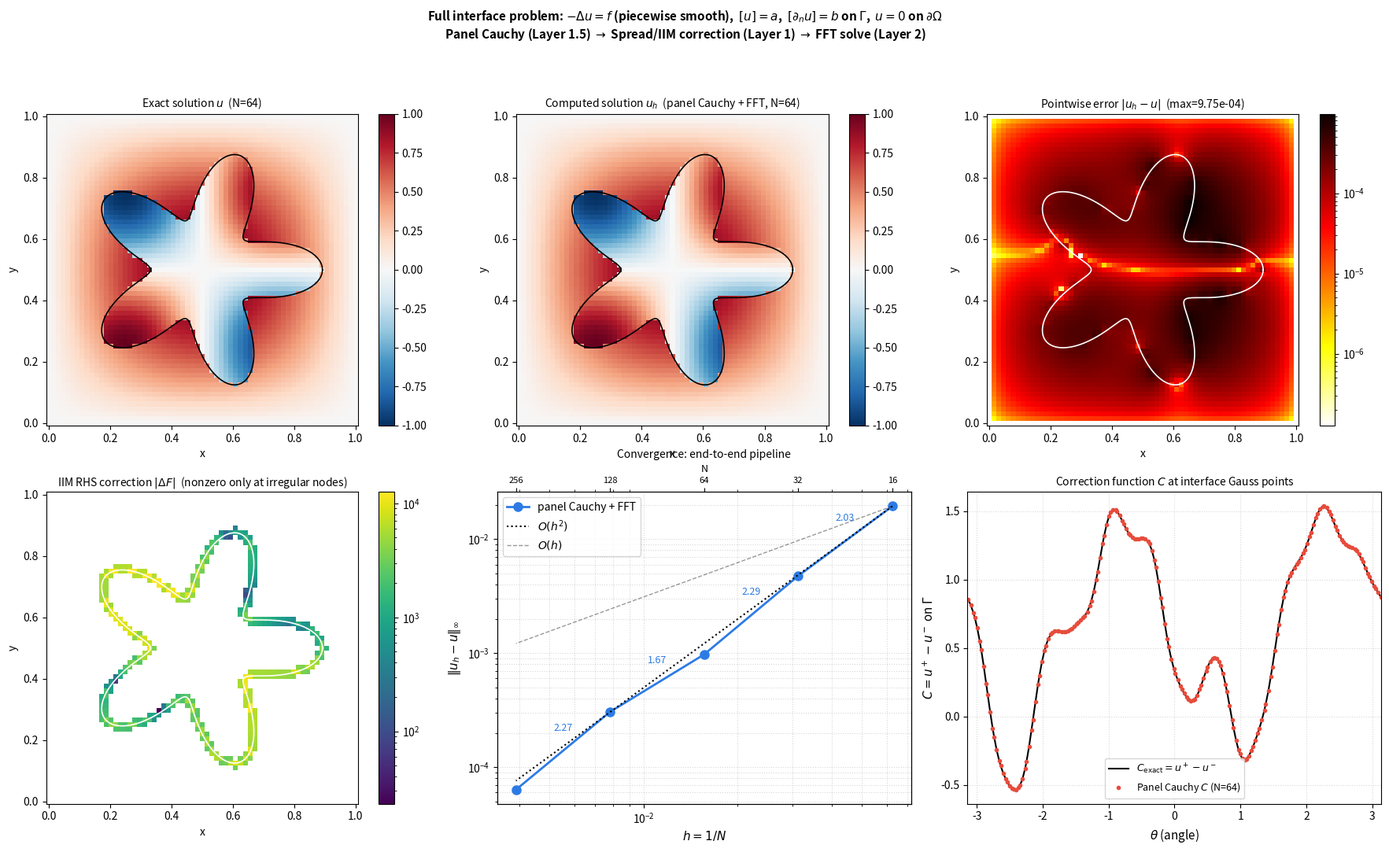

Recreate this plot in Python. (Note: this script raises an exception after producing the figure.)
"""
Full end-to-end visualization: -Δu = f (piecewise smooth) on [0,1]²,
interface jump conditions [u]=a and [∂_n u]=b on star-shaped Γ, u=0 on ∂Ω.

Pipeline (mirrors test_laplace_iface_2d.cpp):
  1. Jump data a, b, [f] at panel Gauss points.
  2. Panel Cauchy solver → C, Cx, Cy, Cxx, Cyy, Cxy at Gauss points.
  3. IIM defect correction: for each cross-interface node pair, add
         (label_nb − label_n) × C_Taylor(x_nb) / h²  to RHS.
  4. FFT Poisson solve.

Layout (2×3):
  (0,0)  Exact solution u (piecewise smooth, jump at Γ)
  (0,1)  Computed solution u_h  (N=64, panel Cauchy + FFT)
  (0,2)  Pointwise error |u_h − u|
  (1,0)  IIM RHS correction field  (shows where defect is applied)
  (1,1)  Convergence: max-norm error vs N  (log-log, O(h²) reference)
  (1,2)  C = u⁺ − u⁻ at interface Gauss points (panel Cauchy vs exact)
"""

import numpy as np
import matplotlib.pyplot as plt
import matplotlib.colors as mcolors
from scipy.fft import dstn

kPi = np.pi

# ── manufactured solution ─────────────────────────────────────────────────────

def u_plus (x, y): return np.sin(kPi*x)*np.sin(kPi*y)
def u_minus(x, y): return np.sin(2*kPi*x)*np.sin(2*kPi*y)
def f_plus (x, y): return 2.0*kPi**2*np.sin(kPi*x)*np.sin(kPi*y)
def f_minus(x, y): return 8.0*kPi**2*np.sin(2*kPi*x)*np.sin(2*kPi*y)

def C_fn  (x, y): return u_plus(x,y) - u_minus(x,y)
def Cx_fn (x, y): return  kPi*np.cos(kPi*x)*np.sin(kPi*y) - 2*kPi*np.cos(2*kPi*x)*np.sin(2*kPi*y)
def Cy_fn (x, y): return  kPi*np.sin(kPi*x)*np.cos(kPi*y) - 2*kPi*np.sin(2*kPi*x)*np.cos(2*kPi*y)
def Cxx_fn(x, y): return -kPi**2*np.sin(kPi*x)*np.sin(kPi*y) + 4*kPi**2*np.sin(2*kPi*x)*np.sin(2*kPi*y)
def Cxy_fn(x, y): return  kPi**2*np.cos(kPi*x)*np.cos(kPi*y) - 4*kPi**2*np.cos(2*kPi*x)*np.cos(2*kPi*y)
def Cyy_fn(x, y): return -kPi**2*np.sin(kPi*x)*np.sin(kPi*y) + 4*kPi**2*np.sin(2*kPi*x)*np.sin(2*kPi*y)

# ── star geometry ─────────────────────────────────────────────────────────────

CX, CY, R_STAR, A_STAR, K_STAR = 0.5, 0.5, 0.28, 0.40, 5

kGL_s = np.array([-0.7745966692414834, 0.0, 0.7745966692414834])
kGL_w = np.array([5.0/9.0, 8.0/9.0, 5.0/9.0])

def make_star_panels(N_panels):
    Nq  = 3 * N_panels
    pts = np.zeros((Nq, 2))
    nml = np.zeros((Nq, 2))
    wts = np.zeros(Nq)
    dth = 2*kPi / N_panels
    q   = 0
    for p in range(N_panels):
        th_mid = (p + 0.5) * dth
        hd     = 0.5 * dth
        for i in range(3):
            th   = th_mid + hd * kGL_s[i]
            r    = R_STAR * (1 + A_STAR * np.cos(K_STAR * th))
            drdt = -R_STAR * A_STAR * K_STAR * np.sin(K_STAR * th)
            pts[q, 0] = CX + r * np.cos(th)
            pts[q, 1] = CY + r * np.sin(th)
            tx = drdt * np.cos(th) - r * np.sin(th)
            ty = drdt * np.sin(th) + r * np.cos(th)
            tlen = np.hypot(tx, ty)
            nml[q, 0] =  ty / tlen
            nml[q, 1] = -tx / tlen
            wts[q]    = kGL_w[i] * hd * tlen
            q += 1
    return pts, nml, wts

def star_curve(N=800):
    th = np.linspace(0, 2*kPi, N)
    r  = R_STAR * (1 + A_STAR * np.cos(K_STAR * th))
    return CX + r*np.cos(th), CY + r*np.sin(th)

def star_contains(x, y):
    rho = np.hypot(x - CX, y - CY)
    return rho < R_STAR * (1 + A_STAR * np.cos(K_STAR * np.arctan2(y - CY, x - CX)))

# ── panel Cauchy solver ───────────────────────────────────────────────────────

def solve_local_6x6(bdry1, a, bdry2, bdry2_nml, b, bulk, Lu, center, kappa, h):
    h2     = h * h
    kap_h2 = kappa * h2
    A   = np.zeros((6, 6))
    rhs = np.zeros(6)
    for l in range(3):
        dx = (bdry1[l, 0] - center[0]) / h
        dy = (bdry1[l, 1] - center[1]) / h
        A[l] = [1, dx, dy, 0.5*dx*dx, 0.5*dy*dy, dx*dy]
        rhs[l] = a[l]
    for l in range(2):
        dx = (bdry2[l, 0] - center[0]) / h
        dy = (bdry2[l, 1] - center[1]) / h
        nx, ny = bdry2_nml[l]
        A[3+l] = [0, nx, ny, dx*nx, dy*ny, nx*dy + dx*ny]
        rhs[3+l] = b[l] * h
    dx = (bulk[0] - center[0]) / h
    dy = (bulk[1] - center[1]) / h
    A[5] = [kap_h2, kap_h2*dx, kap_h2*dy,
            kap_h2*0.5*dx*dx - 1, kap_h2*0.5*dy*dy - 1, kap_h2*dx*dy]
    rhs[5] = Lu * h2
    col_scale = np.linalg.norm(A, axis=0)
    col_scale[col_scale < 1e-14] = 1.0
    c_raw, *_ = np.linalg.lstsq(A / col_scale, rhs, rcond=None)
    c_raw /= col_scale
    return np.array([c_raw[0], c_raw[1]/h, c_raw[2]/h,
                     c_raw[3]/h2, c_raw[4]/h2, c_raw[5]/h2])

def laplace_panel_cauchy(pts, nml, wts, a, b, Lu, N_panels):
    Nq  = 3 * N_panels
    out = [np.zeros(Nq) for _ in range(6)]
    for p in range(N_panels):
        g  = [3*p, 3*p+1, 3*p+2]
        h  = wts[g[0]] + wts[g[1]] + wts[g[2]]
        bdry1 = pts[g]; av = a[g]
        bdry2 = pts[[g[0], g[2]]]; bdry2_nml = nml[[g[0], g[2]]]; bv = b[[g[0], g[2]]]
        bulk  = pts[g[1]]; Lu_bulk = Lu[g[1]]
        for gi in g:
            c = solve_local_6x6(bdry1, av, bdry2, bdry2_nml, bv,
                                 bulk, Lu_bulk, pts[gi], 0.0, h)
            for k in range(6):
                out[k][gi] = c[k]
    return tuple(out)   # C, Cx, Cy, Cxx, Cyy, Cxy

# ── domain labeling ───────────────────────────────────────────────────────────

def label_grid(pts_grid, iface_pts, h):
    from collections import deque
    dist = np.full(len(pts_grid), np.inf)
    for q in iface_pts:
        d = np.hypot(pts_grid[:,0]-q[0], pts_grid[:,1]-q[1])
        np.minimum(dist, d, out=dist)
    nx = ny = int(round(1/h)) + 1
    labels = np.full(len(pts_grid), -1, dtype=int)
    band = np.where(dist < 4*h)[0]
    for n in band:
        labels[n] = 1 if star_contains(pts_grid[n,0], pts_grid[n,1]) else 0
    queue = deque(band)
    while queue:
        n = queue.popleft()
        lbl = labels[n]
        i, j = n % nx, n // nx
        for di, dj in [(1,0),(-1,0),(0,1),(0,-1)]:
            ni2, nj2 = i+di, j+dj
            if 0 <= ni2 < nx and 0 <= nj2 < ny:
                nb = nj2*nx + ni2
                if labels[nb] == -1:
                    labels[nb] = lbl; queue.append(nb)
    labels[labels == -1] = 0
    return labels

# ── Taylor-expanded C at bulk nodes ──────────────────────────────────────────

def taylor_C(pts_grid, iface_pts, C_data):
    diff = pts_grid[:,None,:] - iface_pts[None,:,:]
    idx  = np.hypot(diff[:,:,0], diff[:,:,1]).argmin(axis=1)
    dx   = pts_grid[:,0] - iface_pts[idx,0]
    dy   = pts_grid[:,1] - iface_pts[idx,1]
    return (C_data['C'][idx] + C_data['Cx'][idx]*dx + C_data['Cy'][idx]*dy
            + 0.5*C_data['Cxx'][idx]*dx**2 + C_data['Cxy'][idx]*dx*dy
            + 0.5*C_data['Cyy'][idx]*dy**2)

# ── IIM RHS correction ────────────────────────────────────────────────────────

def iim_correct(f, C_nodes, labels, nx, ny, h):
    F  = f.copy()
    h2 = h * h
    for n in range(nx * ny):
        i, j = n % nx, n // nx
        if i == 0 or i == nx-1 or j == 0 or j == ny-1: continue
        ln = labels[n]
        for di, dj in [(1,0),(-1,0),(0,1),(0,-1)]:
            ni2, nj2 = i+di, j+dj
            if 1 <= ni2 <= nx-2 and 1 <= nj2 <= ny-2:
                nb  = nj2*nx + ni2
                lnb = labels[nb]
                if lnb != ln:
                    F[n] += (lnb - ln) * C_nodes[nb] / h2
    return F

# ── DST Poisson solver ────────────────────────────────────────────────────────

def solve_poisson(rhs_full, N, h):
    nx = ny = N + 1
    rhs_int = rhs_full.reshape(ny, nx)[1:N, 1:N].copy()
    p   = np.arange(1, N)
    lam = (2*np.cos(p*kPi/N) - 2) / h**2
    LAM = lam[:,None] + lam[None,:]
    u_int = dstn(dstn(rhs_int, type=1, norm='ortho') / LAM, type=1, norm='ortho')
    u = np.zeros(nx * ny)
    u.reshape(ny, nx)[1:N, 1:N] = u_int
    return u

# ── full pipeline ─────────────────────────────────────────────────────────────

def full_solve(N):
    h  = 1.0 / N
    nx = ny = N + 1
    xs = np.linspace(0, 1, nx)
    ys = np.linspace(0, 1, ny)
    XI, YI = np.meshgrid(xs, ys)
    pts_grid = np.column_stack([XI.ravel(), YI.ravel()])

    iface_pts, iface_nml, iface_wts = make_star_panels(N)
    Nq = len(iface_pts)

    labels  = label_grid(pts_grid, iface_pts, h)
    x_g, y_g = pts_grid[:,0], pts_grid[:,1]

    f_arr   = np.zeros(nx * ny)
    u_exact = np.zeros(nx * ny)
    for n in range(nx * ny):
        x, y = pts_grid[n]
        i, j = n % nx, n // nx
        lbl  = labels[n]
        u_exact[n] = u_minus(x,y) if lbl == 1 else u_plus(x,y)
        if i==0 or i==nx-1 or j==0 or j==ny-1: continue
        f_arr[n] = f_minus(x,y) if lbl == 1 else f_plus(x,y)

    # Jump data
    xq, yq   = iface_pts[:,0], iface_pts[:,1]
    nx_q     = iface_nml[:,0]; ny_q = iface_nml[:,1]
    a_q      = C_fn(xq, yq)
    b_q      = Cx_fn(xq,yq)*nx_q + Cy_fn(xq,yq)*ny_q
    Lu_q     = f_plus(xq,yq) - f_minus(xq,yq)

    # Panel Cauchy solve
    C_pc, Cx_pc, Cy_pc, Cxx_pc, Cyy_pc, Cxy_pc = \
        laplace_panel_cauchy(iface_pts, iface_nml, iface_wts, a_q, b_q, Lu_q, N)

    C_data = dict(C=C_pc, Cx=Cx_pc, Cy=Cy_pc, Cxx=Cxx_pc, Cxy=Cxy_pc, Cyy=Cyy_pc)

    # Taylor-expand C at every grid node
    C_nodes = taylor_C(pts_grid, iface_pts, C_data)

    # IIM RHS correction
    F_corrected = iim_correct(f_arr, C_nodes, labels, nx, ny, h)
    rhs_correction = F_corrected - f_arr  # just the delta, for visualization

    # Poisson solve
    u_h = solve_poisson(-F_corrected, N, h)

    mask = np.zeros(nx*ny, bool)
    mask.reshape(ny, nx)[1:N, 1:N] = True
    err = np.max(np.abs((u_h - u_exact)[mask]))

    return dict(
        h=h, nx=nx, ny=ny, N=N, xs=xs, ys=ys,
        pts_grid=pts_grid, labels=labels,
        iface_pts=iface_pts, iface_nml=iface_nml,
        u_exact=u_exact, u_h=u_h,
        C_pc=C_pc, C_exact_iface=a_q,
        rhs_correction=rhs_correction,
        err=err,
    )

# ── compute ───────────────────────────────────────────────────────────────────

N_VIZ = 64
print(f"Solving at N={N_VIZ} …")
r = full_solve(N_VIZ)
print(f"  max_err = {r['err']:.4e}")

Ns = [16, 32, 64, 128, 256]
print("Convergence study …")
errs = []
for N in Ns:
    res = full_solve(N)
    errs.append(res['err'])
    rate_str = f"  rate={np.log2(errs[-2]/errs[-1]):.2f}" if len(errs) > 1 else ""
    print(f"  N={N:4d}  err={errs[-1]:.4e}{rate_str}")

# ── figure ────────────────────────────────────────────────────────────────────

fig, axes = plt.subplots(2, 3, figsize=(18, 11))
fig.suptitle(
    r"Full interface problem: $-\Delta u = f$ (piecewise smooth),  "
    r"$[u]=a$,  $[\partial_n u]=b$ on $\Gamma$,  $u=0$ on $\partial\Omega$"
    "\n"
    r"Panel Cauchy (Layer 1.5) $\to$ Spread/IIM correction (Layer 1) $\to$ FFT solve (Layer 2)",
    fontsize=11, fontweight='bold'
)

nx, ny = r['nx'], r['ny']
xs, ys = r['xs'], r['ys']
cx_c, cy_c = star_curve()

def to2d(arr): return arr.reshape(ny, nx)

# ─── (0,0): exact solution ───────────────────────────────────────────────────
ax = axes[0, 0]
Z_exact = to2d(r['u_exact'])
im0 = ax.pcolormesh(xs, ys, Z_exact, shading='auto', cmap='RdBu_r')
ax.plot(cx_c, cy_c, 'k-', lw=1.2)
ax.set_title(fr'Exact solution $u$  (N={N_VIZ})', fontsize=10)
ax.set_aspect('equal'); ax.set_xlabel('x'); ax.set_ylabel('y')
plt.colorbar(im0, ax=ax)

# ─── (0,1): computed solution ─────────────────────────────────────────────────
ax = axes[0, 1]
Z_h = to2d(r['u_h'])
im1 = ax.pcolormesh(xs, ys, Z_h, shading='auto', cmap='RdBu_r',
                    vmin=Z_exact.min(), vmax=Z_exact.max())
ax.plot(cx_c, cy_c, 'k-', lw=1.2)
ax.set_title(fr'Computed solution $u_h$  (panel Cauchy + FFT, N={N_VIZ})', fontsize=10)
ax.set_aspect('equal'); ax.set_xlabel('x'); ax.set_ylabel('y')
plt.colorbar(im1, ax=ax)

# ─── (0,2): pointwise error ───────────────────────────────────────────────────
ax = axes[0, 2]
err_field = np.abs(r['u_h'] - r['u_exact'])
for n in range(nx*ny):
    i, j = n % nx, n // nx
    if i==0 or i==nx-1 or j==0 or j==ny-1: err_field[n] = 0.0
Z_err = to2d(err_field)
vmax_e = max(Z_err.max(), 1e-10)
vmin_e = max(Z_err[Z_err > 0].min(), 1e-10) if (Z_err > 0).any() else 1e-10
im2 = ax.pcolormesh(xs, ys, Z_err, shading='auto', cmap='hot_r',
                    norm=mcolors.LogNorm(vmin=vmin_e, vmax=vmax_e))
ax.plot(cx_c, cy_c, 'w-', lw=1.2)
ax.set_title(fr'Pointwise error $|u_h - u|$  (max={r["err"]:.2e})', fontsize=10)
ax.set_aspect('equal'); ax.set_xlabel('x'); ax.set_ylabel('y')
plt.colorbar(im2, ax=ax)

# ─── (1,0): IIM correction field ─────────────────────────────────────────────
ax = axes[1, 0]
corr = np.abs(r['rhs_correction'])
for n in range(nx*ny):
    i, j = n % nx, n // nx
    if i==0 or i==nx-1 or j==0 or j==ny-1: corr[n] = 0.0
Z_corr = to2d(corr)
vmax_c = max(Z_corr.max(), 1e-10)
vmin_c = max(Z_corr[Z_corr > 0].min(), 1e-10) if (Z_corr > 0).any() else 1e-10
im3 = ax.pcolormesh(xs, ys, Z_corr, shading='auto', cmap='viridis',
                    norm=mcolors.LogNorm(vmin=vmin_c, vmax=vmax_c))
ax.plot(cx_c, cy_c, 'w-', lw=1.2)
ax.set_title(fr'IIM RHS correction $|\Delta F|$  (nonzero only at irregular nodes)', fontsize=10)
ax.set_aspect('equal'); ax.set_xlabel('x'); ax.set_ylabel('y')
plt.colorbar(im3, ax=ax)

# ─── (1,1): convergence plot ──────────────────────────────────────────────────
ax = axes[1, 1]
hs = [1.0/N for N in Ns]
ax.loglog(hs, errs, 'o-', color='#2c7be5', lw=2, ms=8, label='panel Cauchy + FFT')
h_ref = np.array([hs[0], hs[-1]])
ax.loglog(h_ref, errs[0]*(np.array(h_ref)/hs[0])**2, 'k:', lw=1.5, label=r'$O(h^2)$')
ax.loglog(h_ref, errs[0]*(np.array(h_ref)/hs[0])**1, 'k--', lw=1, alpha=0.4, label=r'$O(h)$')
for i in range(1, len(Ns)):
    rate = np.log2(errs[i-1]/errs[i])
    hm   = (hs[i-1]*hs[i])**0.5
    em   = (errs[i-1]*errs[i])**0.5
    ax.text(hm, em*1.5, f'{rate:.2f}', fontsize=9, ha='center', color='#2c7be5')
ax.set_xlabel(r'$h = 1/N$', fontsize=11)
ax.set_ylabel(r'$\|u_h - u\|_\infty$', fontsize=11)
ax.set_title('Convergence: end-to-end pipeline', fontsize=10)
ax.legend(fontsize=10)
ax.grid(True, which='both', ls=':', alpha=0.5)
ax2 = ax.twiny(); ax2.set_xlim(ax.get_xlim()); ax2.set_xscale('log')
ax2.set_xticks(hs); ax2.set_xticklabels([str(N) for N in Ns], fontsize=8)
ax2.set_xlabel('N', fontsize=9)

# ─── (1,2): C at interface — panel Cauchy vs exact ────────────────────────────
ax = axes[1, 2]
iface_pts = r['iface_pts']
C_pc_iface = r['C_pc']
C_ex_iface = r['C_exact_iface']

# Arc-length parameter for ordering
th = np.arctan2(iface_pts[:,1] - CY, iface_pts[:,0] - CX)
order = np.argsort(th)

ax.plot(th[order], C_ex_iface[order], 'k-', lw=1.5, label=r'$C_\mathrm{exact} = u^+ - u^-$')
ax.plot(th[order], C_pc_iface[order], 'o', color='#e74c3c', ms=3,
        label=fr'Panel Cauchy $C$ (N={N_VIZ})')
ax.set_xlabel(r'$\theta$ (angle)', fontsize=11)
ax.set_ylabel(r'$C = u^+ - u^-$ on $\Gamma$', fontsize=11)
ax.set_title(r'Correction function $C$ at interface Gauss points', fontsize=10)
ax.legend(fontsize=9)
ax.grid(True, ls=':', alpha=0.5)
ax.set_xlim(-kPi, kPi)

plt.tight_layout(rect=[0, 0, 1, 0.93])

out = "python/laplace_iface_2d_viz.png"
plt.savefig(out, dpi=150, bbox_inches='tight')
print(f"\nSaved → {out}")
plt.show()
